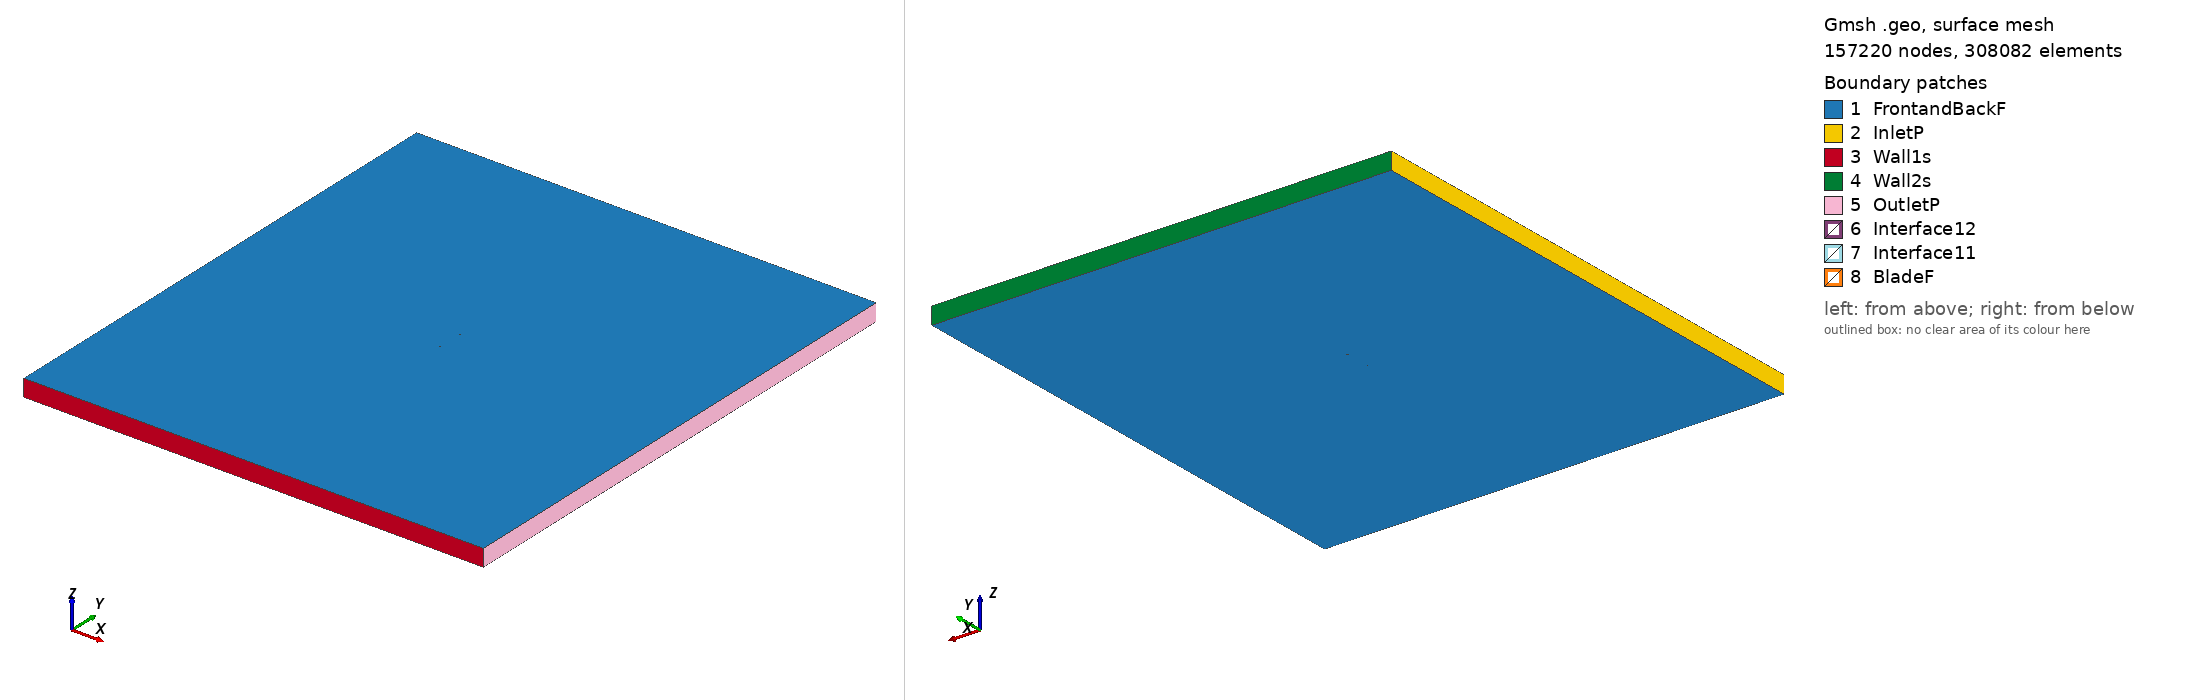

Gmsh geometry script, surface-meshed: 157220 nodes, 308082 surface elements. Boundary patches (legend numbers): 1 FrontandBackF, 2 InletP, 3 Wall1s, 4 Wall2s, 5 OutletP, 6 Interface12, 7 Interface11, 8 BladeF. Left view from above one corner, right view from below the opposite corner. Legend entries are the model's physical surfaces. The drawing asked Gmsh for element sizes between 1% and 20% of the model's largest extent; the script's own settings can give other sizes.

=== s3010_tsr2_1.7315_aoa_-1.3635.geo (drawn) ===
SetFactory("OpenCASCADE");

Point(1) = {0.075013, 0.746876, 0, 1.0};
Point(2) = {0.070410, 0.746081, 0, 1.0};
Point(3) = {0.064563, 0.745036, 0, 1.0};
Point(4) = {0.058124, 0.743863, 0, 1.0};
Point(5) = {0.051183, 0.742597, 0, 1.0};
Point(6) = {0.043833, 0.741281, 0, 1.0};
Point(7) = {0.036163, 0.739956, 0, 1.0};
Point(8) = {0.028256, 0.738660, 0, 1.0};
Point(9) = {0.020196, 0.737433, 0, 1.0};
Point(10) = {0.012063, 0.736309, 0, 1.0};
Point(11) = {0.003939, 0.735319, 0, 1.0};
Point(12) = {-0.004101, 0.734486, 0, 1.0};
Point(13) = {-0.011982, 0.733835, 0, 1.0};
Point(14) = {-0.019624, 0.733385, 0, 1.0};
Point(15) = {-0.026964, 0.733158, 0, 1.0};
Point(16) = {-0.033951, 0.733165, 0, 1.0};
Point(17) = {-0.040528, 0.733400, 0, 1.0};
Point(18) = {-0.046641, 0.733862, 0, 1.0};
Point(19) = {-0.052241, 0.734537, 0, 1.0};
Point(20) = {-0.057289, 0.735417, 0, 1.0};
Point(21) = {-0.061747, 0.736480, 0, 1.0};
Point(22) = {-0.065588, 0.737701, 0, 1.0};
Point(23) = {-0.068790, 0.739050, 0, 1.0};
Point(24) = {-0.071338, 0.740486, 0, 1.0};
Point(25) = {-0.073220, 0.741961, 0, 1.0};
Point(26) = {-0.074434, 0.743414, 0, 1.0};
Point(27) = {-0.074979, 0.744751, 0, 1.0};
Point(28) = {-0.074717, 0.745807, 0, 1.0};
Point(29) = {-0.073511, 0.746660, 0, 1.0};
Point(30) = {-0.071396, 0.747458, 0, 1.0};
Point(31) = {-0.068439, 0.748162, 0, 1.0};
Point(32) = {-0.064666, 0.748756, 0, 1.0};
Point(33) = {-0.060108, 0.749230, 0, 1.0};
Point(34) = {-0.054803, 0.749585, 0, 1.0};
Point(35) = {-0.048795, 0.749823, 0, 1.0};
Point(36) = {-0.042137, 0.749957, 0, 1.0};
Point(37) = {-0.034898, 0.750000, 0, 1.0};
Point(38) = {-0.027158, 0.749969, 0, 1.0};
Point(39) = {-0.019002, 0.749872, 0, 1.0};
Point(40) = {-0.010520, 0.749728, 0, 1.0};
Point(41) = {-0.001809, 0.749544, 0, 1.0};
Point(42) = {0.007032, 0.749338, 0, 1.0};
Point(43) = {0.015903, 0.749121, 0, 1.0};
Point(44) = {0.024696, 0.748910, 0, 1.0};
Point(45) = {0.033307, 0.748715, 0, 1.0};
Point(46) = {0.041629, 0.748549, 0, 1.0};
Point(47) = {0.049558, 0.748421, 0, 1.0};
Point(48) = {0.056989, 0.748336, 0, 1.0};
Point(49) = {0.063823, 0.748301, 0, 1.0};
Point(50) = {0.069967, 0.748314, 0, 1.0};
Point(51) = {0.074978, 0.748365, 0, 1.0};
Point(52) = {-0.075013, -0.746876, 0, 1.0};
Point(53) = {-0.070410, -0.746081, 0, 1.0};
Point(54) = {-0.064563, -0.745036, 0, 1.0};
Point(55) = {-0.058124, -0.743863, 0, 1.0};
Point(56) = {-0.051183, -0.742597, 0, 1.0};
Point(57) = {-0.043833, -0.741281, 0, 1.0};
Point(58) = {-0.036163, -0.739956, 0, 1.0};
Point(59) = {-0.028256, -0.738660, 0, 1.0};
Point(60) = {-0.020196, -0.737433, 0, 1.0};
Point(61) = {-0.012063, -0.736309, 0, 1.0};
Point(62) = {-0.003939, -0.735319, 0, 1.0};
Point(63) = {0.004101, -0.734486, 0, 1.0};
Point(64) = {0.011982, -0.733835, 0, 1.0};
Point(65) = {0.019624, -0.733385, 0, 1.0};
Point(66) = {0.026964, -0.733158, 0, 1.0};
Point(67) = {0.033951, -0.733165, 0, 1.0};
Point(68) = {0.040528, -0.733400, 0, 1.0};
Point(69) = {0.046641, -0.733862, 0, 1.0};
Point(70) = {0.052241, -0.734537, 0, 1.0};
Point(71) = {0.057289, -0.735417, 0, 1.0};
Point(72) = {0.061747, -0.736480, 0, 1.0};
Point(73) = {0.065588, -0.737701, 0, 1.0};
Point(74) = {0.068790, -0.739050, 0, 1.0};
Point(75) = {0.071338, -0.740486, 0, 1.0};
Point(76) = {0.073220, -0.741961, 0, 1.0};
Point(77) = {0.074434, -0.743414, 0, 1.0};
Point(78) = {0.074979, -0.744751, 0, 1.0};
Point(79) = {0.074717, -0.745807, 0, 1.0};
Point(80) = {0.073511, -0.746660, 0, 1.0};
Point(81) = {0.071396, -0.747458, 0, 1.0};
Point(82) = {0.068439, -0.748162, 0, 1.0};
Point(83) = {0.064666, -0.748756, 0, 1.0};
Point(84) = {0.060108, -0.749230, 0, 1.0};
Point(85) = {0.054803, -0.749585, 0, 1.0};
Point(86) = {0.048795, -0.749823, 0, 1.0};
Point(87) = {0.042137, -0.749957, 0, 1.0};
Point(88) = {0.034898, -0.750000, 0, 1.0};
Point(89) = {0.027158, -0.749969, 0, 1.0};
Point(90) = {0.019002, -0.749872, 0, 1.0};
Point(91) = {0.010520, -0.749728, 0, 1.0};
Point(92) = {0.001809, -0.749544, 0, 1.0};
Point(93) = {-0.007032, -0.749338, 0, 1.0};
Point(94) = {-0.015903, -0.749121, 0, 1.0};
Point(95) = {-0.024696, -0.748910, 0, 1.0};
Point(96) = {-0.033307, -0.748715, 0, 1.0};
Point(97) = {-0.041629, -0.748549, 0, 1.0};
Point(98) = {-0.049558, -0.748421, 0, 1.0};
Point(99) = {-0.056989, -0.748336, 0, 1.0};
Point(100) = {-0.063823, -0.748301, 0, 1.0};
Point(101) = {-0.069967, -0.748314, 0, 1.0};
Point(102) = {-0.074978, -0.748365, 0, 1.0};

// Lines: first blade (splines 1-4)
Spline(1) = {1:16};
Spline(2) = {16:37};
Spline(3) = {37:51};
Spline(4) = {51,1};

// Lines: second blade (splines 5-8)
Spline(5) = {52:67};
Spline(6) = {67:88};
Spline(7) = {88:102};
Spline(8) = {102,52};

// Outer domain (points 20001-4 and lines)
Point(103) = {-13.50000000, -15.00000000, 0, 1.0};
Point(104) = {-13.50000000, 15.00000000, 0, 1.0};
Point(105) = {13.50000000, 15.00000000, 0, 1.0};
Point(106) = {13.50000000, -15.00000000, 0, 1.0};
Line(11) = {103, 104};
Line(12) = {104, 105};
Line(13) = {105, 106};
Line(14) = {103, 106};

// Interface (between moving and stationary domain) (circles)
Circle(9) = {0, 0, 0, 0.80000000, 0, 2*Pi};
Circle(10) = {0, 0, 0, 0.80000000, 0, 2*Pi};

// Loops collect Lines/Splines/etc (blade1, blade2, domain, first circle)
Line Loop(1) = {1:4};
Line Loop(2) = {5:8};
Line Loop(3) = {11,12,13,-14};
Line Loop(4) = {9};

// BooleanDifference cuts out the circle/interface from the domain
Plane Surface(1) = {3};
Plane Surface(2) = {4};
BooleanDifference{ Surface{1}; Delete;}{ Surface{2}; Delete;}

// This one cuts out the blades from the inner circle/interface
Line Loop(6) = {10};
Plane Surface(5) = {6};
Plane Surface(6) = {1};
Plane Surface(7) = {2};
BooleanDifference{ Surface{5}; Delete;}{ Surface{6,7}; Delete;}

// extrude to 3rd dimension
Extrude {0, 0, 1} {Surface{1}; Surface{5}; Layers{1}; Recombine;}

// Physical Surfaces are the named boundaries (patches)
Physical Surface("Interface11") = {12};
Physical Surface("Interface12") = {10};

// sides of domain
Physical Surface("InletP") = {6};
Physical Surface("OutletP") = {9};

// top and bottom of domain
Physical Surface("Wall1s") = {7};
Physical Surface("Wall2s") = {8};

// Check FrontandBackF by ensuring there is nothing in the 3rd dimension
Physical Surface("FrontandBackF") = {1,11,5,21};
Physical Surface("BladeF") = {13:20};
Physical Volume("Turbine") = {2};
Physical Volume("Farfield") = {1};

// settings for airfoil boundary layer
Field[1] = BoundaryLayer;
Field[1].EdgesList = {1:8};
Field[1].hwall_n = 1e-3;
Field[1].thickness = 1.5e-2;
Field[1].ratio = 1.05;
Field[1].Quads = 1;
BoundaryLayer Field = 1;

// control points for mesh (blade and interface)
// floor((arc length / 1.5mm)/ 6) -> Transfinite Line
Transfinite Line {1,2,3,5,6,7} = 33 Using Progression 1;
Transfinite Line {4,8} = 2 Using Progression 1;
Transfinite Line {9, 15} = 800 Using Progression 1;

// For more information on gmsh syntax, visit http://gmsh.info/doc/texinfo/gmsh.html
